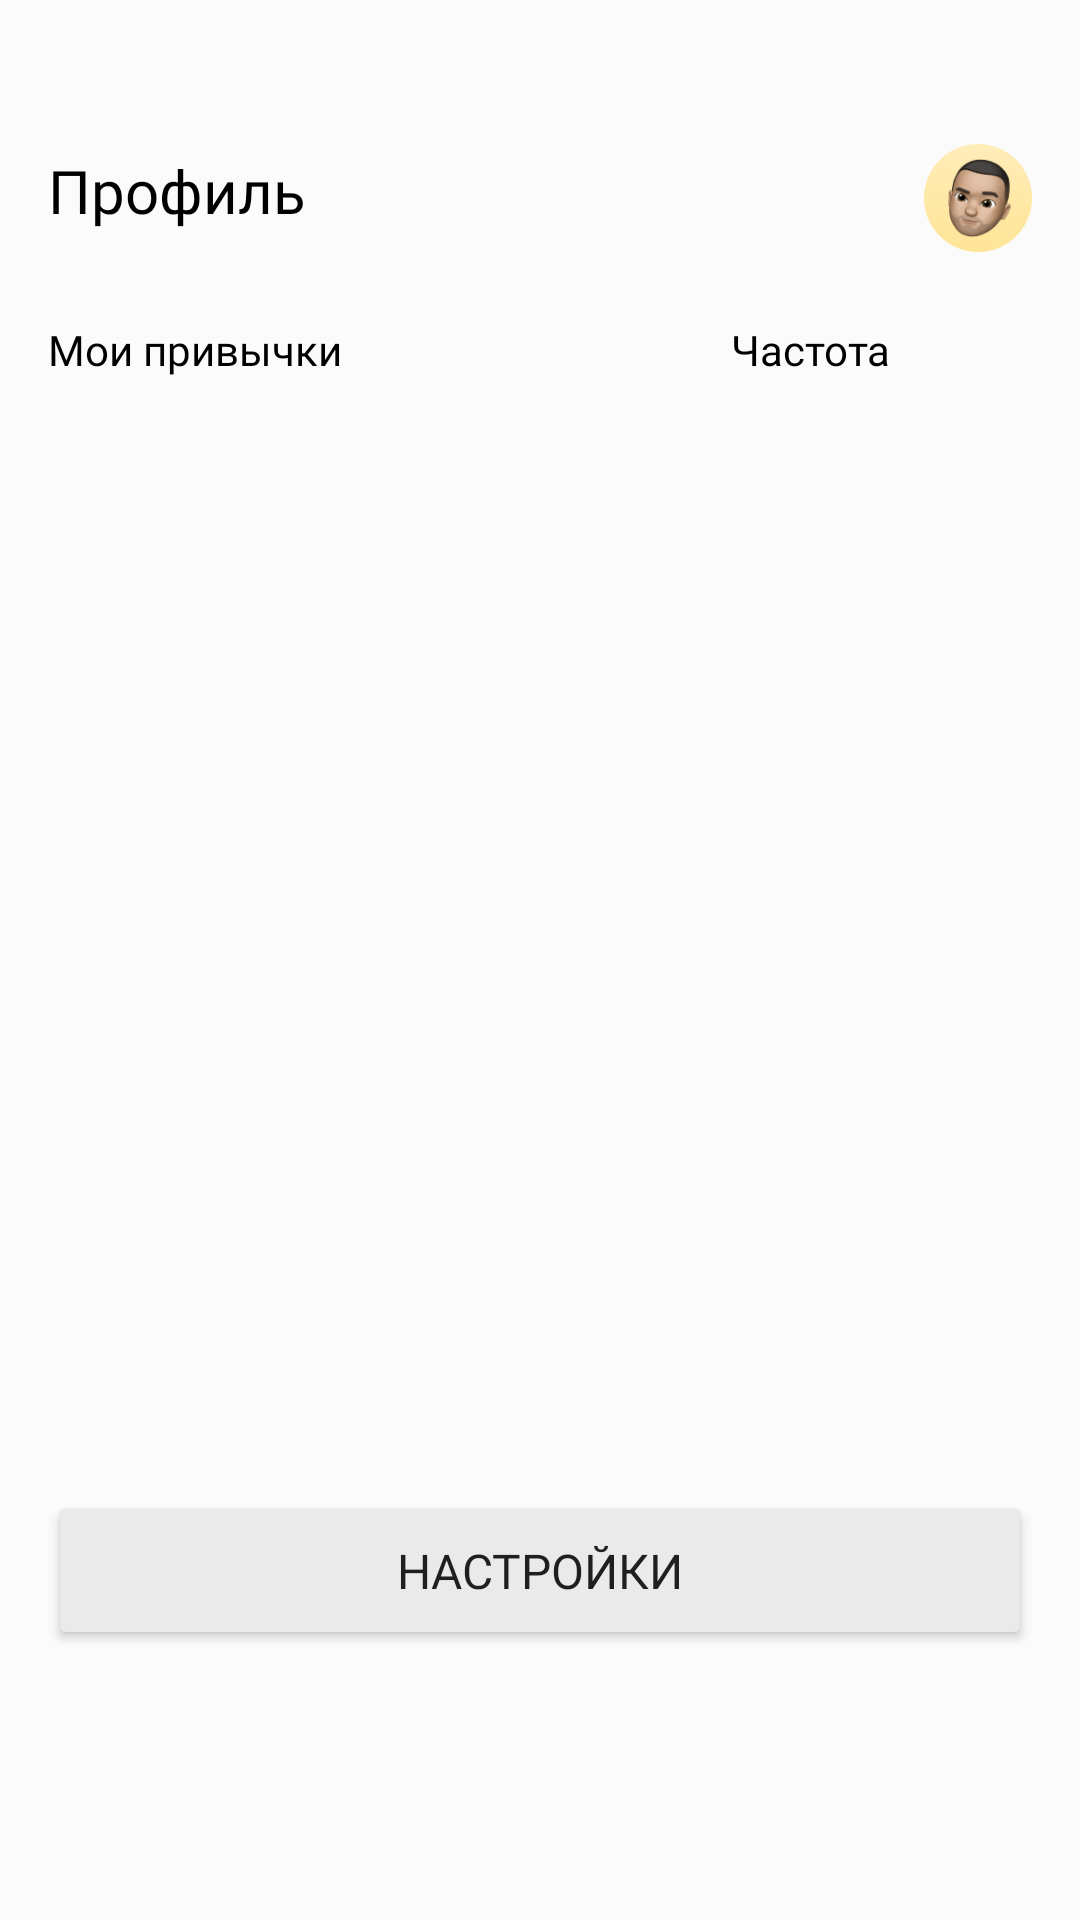

This screen was rendered from an Android layout file. Write that file and the resources it references.
<!-- AndroidManifest.xml: application theme Theme.App_habit -->
<!-- res/layout/profile.xml -->
<FrameLayout
        android:id="@+id/fragment_profile"
        xmlns:android="http://schemas.android.com/apk/res/android"
        xmlns:tools="http://schemas.android.com/tools"
        android:layout_width="match_parent"
        android:layout_height="match_parent"
        android:background="@color/white"
>

    <androidx.constraintlayout.widget.ConstraintLayout
            xmlns:app="http://schemas.android.com/apk/res-auto"
            android:layout_width="match_parent"
            android:layout_height="match_parent"
            android:background="@color/white"
            tools:context=".features.habits.view.CheckUpFragment">


        

        <TextView
                android:id="@+id/title"
                android:layout_width="wrap_content"
                android:layout_height="wrap_content"
                android:text="Профиль"
                android:fontFamily="@font/gilroy_medium"
                android:textSize="20sp"
                android:textColor="@android:color/black"
                app:layout_constraintLeft_toLeftOf="parent"
                app:layout_constraintTop_toTopOf="parent"
                android:layout_marginTop="50dp"
                android:layout_marginStart="16dp"
        />

        

        <ImageView
                android:id="@+id/user_icon"
                android:layout_width="36dp"
                android:layout_height="36dp"
                android:layout_marginStart="8dp"
                android:src="@drawable/ic_person"
                app:layout_constraintRight_toRightOf="parent"
                app:layout_constraintTop_toTopOf="parent"
                android:layout_marginTop="48dp"
                android:layout_marginEnd="16dp"/>



        

        <TextView
                android:id="@+id/subtitle_my_habits"
                android:layout_width="wrap_content"
                android:layout_height="wrap_content"
                android:text="Мои привычки"
                android:fontFamily="@font/gilroy_semibold"
                android:textSize="14sp"
                android:textColor="@android:color/black"
                app:layout_constraintLeft_toLeftOf="parent"
                app:layout_constraintTop_toBottomOf="@+id/title"
                android:layout_marginTop="30dp"
                android:layout_marginStart="16dp"
        />

        

        <TextView
                android:id="@+id/subtitle_frequency"
                android:layout_width="wrap_content"
                android:layout_height="wrap_content"
                android:text="Частота"
                android:fontFamily="@font/gilroy_semibold"
                android:textSize="14sp"
                android:textColor="@android:color/black"
                app:layout_constraintEnd_toEndOf="parent"
                app:layout_constraintTop_toBottomOf="@+id/title"
                android:layout_marginTop="30dp"
                android:layout_marginEnd="63dp"

        />

        

        
        <androidx.recyclerview.widget.RecyclerView
                android:id="@+id/item_profile_habits_recycler"
                android:layout_width="wrap_content"
                android:layout_height="0dp"
                app:layout_constraintTop_toBottomOf="@id/subtitle_my_habits"
                app:layout_constraintStart_toStartOf="parent"
                app:layout_constraintEnd_toEndOf="parent"
                app:layout_constraintBottom_toTopOf="@+id/profile_button_settings"
                android:paddingTop="10dp"
                android:layout_marginBottom="30dp"
                tools:listitem="@layout/item_habit_in_profile" />

        
        <Button
                android:id="@+id/profile_button_settings"
                android:layout_width="match_parent"
                android:layout_height="53dp"
                android:text="Настройки"
                app:layout_constraintBottom_toBottomOf="parent"
                app:layout_constraintStart_toStartOf="parent"
                app:layout_constraintEnd_toEndOf="parent"
                android:layout_marginStart="16dp"
                android:layout_marginEnd="16dp"
                android:layout_marginBottom="90dp"
                android:fontFamily="@font/gilroy_medium"
                android:textSize="16sp"
                android:textColor="@color/black"
                android:backgroundTint="@color/light_gray"
        />


    </androidx.constraintlayout.widget.ConstraintLayout>
</FrameLayout>
<!-- res/layout/item_habit_in_profile.xml (included above) -->
<androidx.cardview.widget.CardView
        xmlns:android="http://schemas.android.com/apk/res/android"
        xmlns:app="http://schemas.android.com/apk/res-auto"
        android:layout_width="wrap_content"
        android:layout_height="wrap_content"
        android:layout_marginVertical="8dp"
        app:cardCornerRadius="21dp"
        app:cardElevation="0dp">

    <androidx.constraintlayout.widget.ConstraintLayout
            android:layout_width="wrap_content"
            android:layout_height="wrap_content"
            android:background="@color/white"
            android:padding="0dp">

        <ImageView
                android:id="@+id/item_habit_background_in_profile"
                android:layout_width="wrap_content"
                android:layout_height="wrap_content"
                android:src="@drawable/item_habit_background_in_profile"
                android:scaleType="fitXY"
                app:layout_constraintTop_toTopOf="parent"
                app:layout_constraintBottom_toBottomOf="parent"
                app:layout_constraintStart_toStartOf="parent"
                app:layout_constraintRight_toRightOf="parent"/>

        <ImageView
                android:id="@+id/item_habit_background_frequency_in_profile"
                android:layout_width="wrap_content"
                android:layout_height="wrap_content"
                android:src="@drawable/item_habit_background_frequency_in_profile"
                android:scaleType="fitXY"
                app:layout_constraintTop_toTopOf="parent"
                app:layout_constraintBottom_toBottomOf="parent"
                app:layout_constraintLeft_toRightOf="@+id/item_habit_background_in_profile"
                android:layout_marginStart="10dp"
                />

        
        <TextView
                android:id="@+id/profile_habit_title"
                android:layout_width="0dp"
                android:layout_height="wrap_content"
                android:text="Чтение 15 минут в день"
                android:textSize="16sp"
                android:fontFamily="@font/gilroy_bold"
                android:textColor="@android:color/white"
                app:layout_constraintTop_toTopOf="parent"
                app:layout_constraintStart_toStartOf="@+id/item_habit_background_in_profile"
                android:layout_marginStart="22dp"
                android:layout_marginTop="20dp"/>

        
        <TextView
                android:id="@+id/profile_habit_frequency"
                android:layout_width="wrap_content"
                android:layout_height="wrap_content"
                android:text="1 р/д"
                android:textSize="12sp"
                android:fontFamily="@font/gilroy_semibold"
                android:textColor="@android:color/black"
                app:layout_constraintTop_toTopOf="@+id/item_habit_background_frequency_in_profile"
                app:layout_constraintStart_toStartOf="@+id/item_habit_background_frequency_in_profile"
                app:layout_constraintEnd_toEndOf="@+id/item_habit_background_frequency_in_profile"
                android:layout_marginTop="22dp"/>

        <ImageView
                android:id="@+id/button_profile_delete_habit"
                android:layout_width="wrap_content"
                android:layout_height="wrap_content"
                android:src="@drawable/profile_cross_delete"
                app:layout_constraintTop_toTopOf="parent"
                app:layout_constraintBottom_toBottomOf="parent"
                app:layout_constraintLeft_toRightOf="@+id/item_habit_background_frequency_in_profile"
                android:layout_marginStart="5dp"
                />

    </androidx.constraintlayout.widget.ConstraintLayout>

</androidx.cardview.widget.CardView>
<!-- resources referenced by this layout -->
<resources>
  <color name="black">#1F1F1F</color>
  <color name="light_gray">#EAEAEA</color>
  <color name="white">#FBFBFB</color>
  <!-- drawable ic_person: png bitmap (drawable, 13731 bytes) -->
  <!-- drawable item_habit_background_frequency_in_profile (drawable) -->
  <vector xmlns:android="http://schemas.android.com/apk/res/android"
      android:width="68dp"
      android:height="62dp"
      android:viewportWidth="68"
      android:viewportHeight="62">
    <path
        android:pathData="M20,0L48,0A20,20 0,0 1,68 20L68,42A20,20 0,0 1,48 62L20,62A20,20 0,0 1,0 42L0,20A20,20 0,0 1,20 0z"
        android:fillColor="#EAEAEA"/>
  </vector>
  <!-- drawable item_habit_background_in_profile (drawable) -->
  <vector xmlns:android="http://schemas.android.com/apk/res/android"
      android:width="261dp"
      android:height="62dp"
      android:viewportWidth="261"
      android:viewportHeight="62">
    <path
        android:pathData="M20,0L241,0A20,20 0,0 1,261 20L261,42A20,20 0,0 1,241 62L20,62A20,20 0,0 1,0 42L0,20A20,20 0,0 1,20 0z"
        android:fillColor="#5055D3"/>
  </vector>
  <!-- drawable profile_cross_delete (drawable) -->
  <vector xmlns:android="http://schemas.android.com/apk/res/android"
      android:width="24dp"
      android:height="24dp"
      android:viewportWidth="24"
      android:viewportHeight="24">
    <path
        android:pathData="M8.465,15.535L15.536,8.464"
        android:strokeWidth="2"
        android:fillColor="#00000000"
        android:strokeColor="#DC3E3E"
        android:strokeLineCap="round"/>
    <path
        android:pathData="M8.465,8.464L15.536,15.535"
        android:strokeWidth="2"
        android:fillColor="#00000000"
        android:strokeColor="#DC3E3E"
        android:strokeLineCap="round"/>
  </vector>
  <style name="Theme.App_habit" parent="Base.Theme.App_habit" />
  <style name="Base.Theme.App_habit" parent="Theme.Material3.DayNight.NoActionBar">
          
          
      </style>
</resources>
